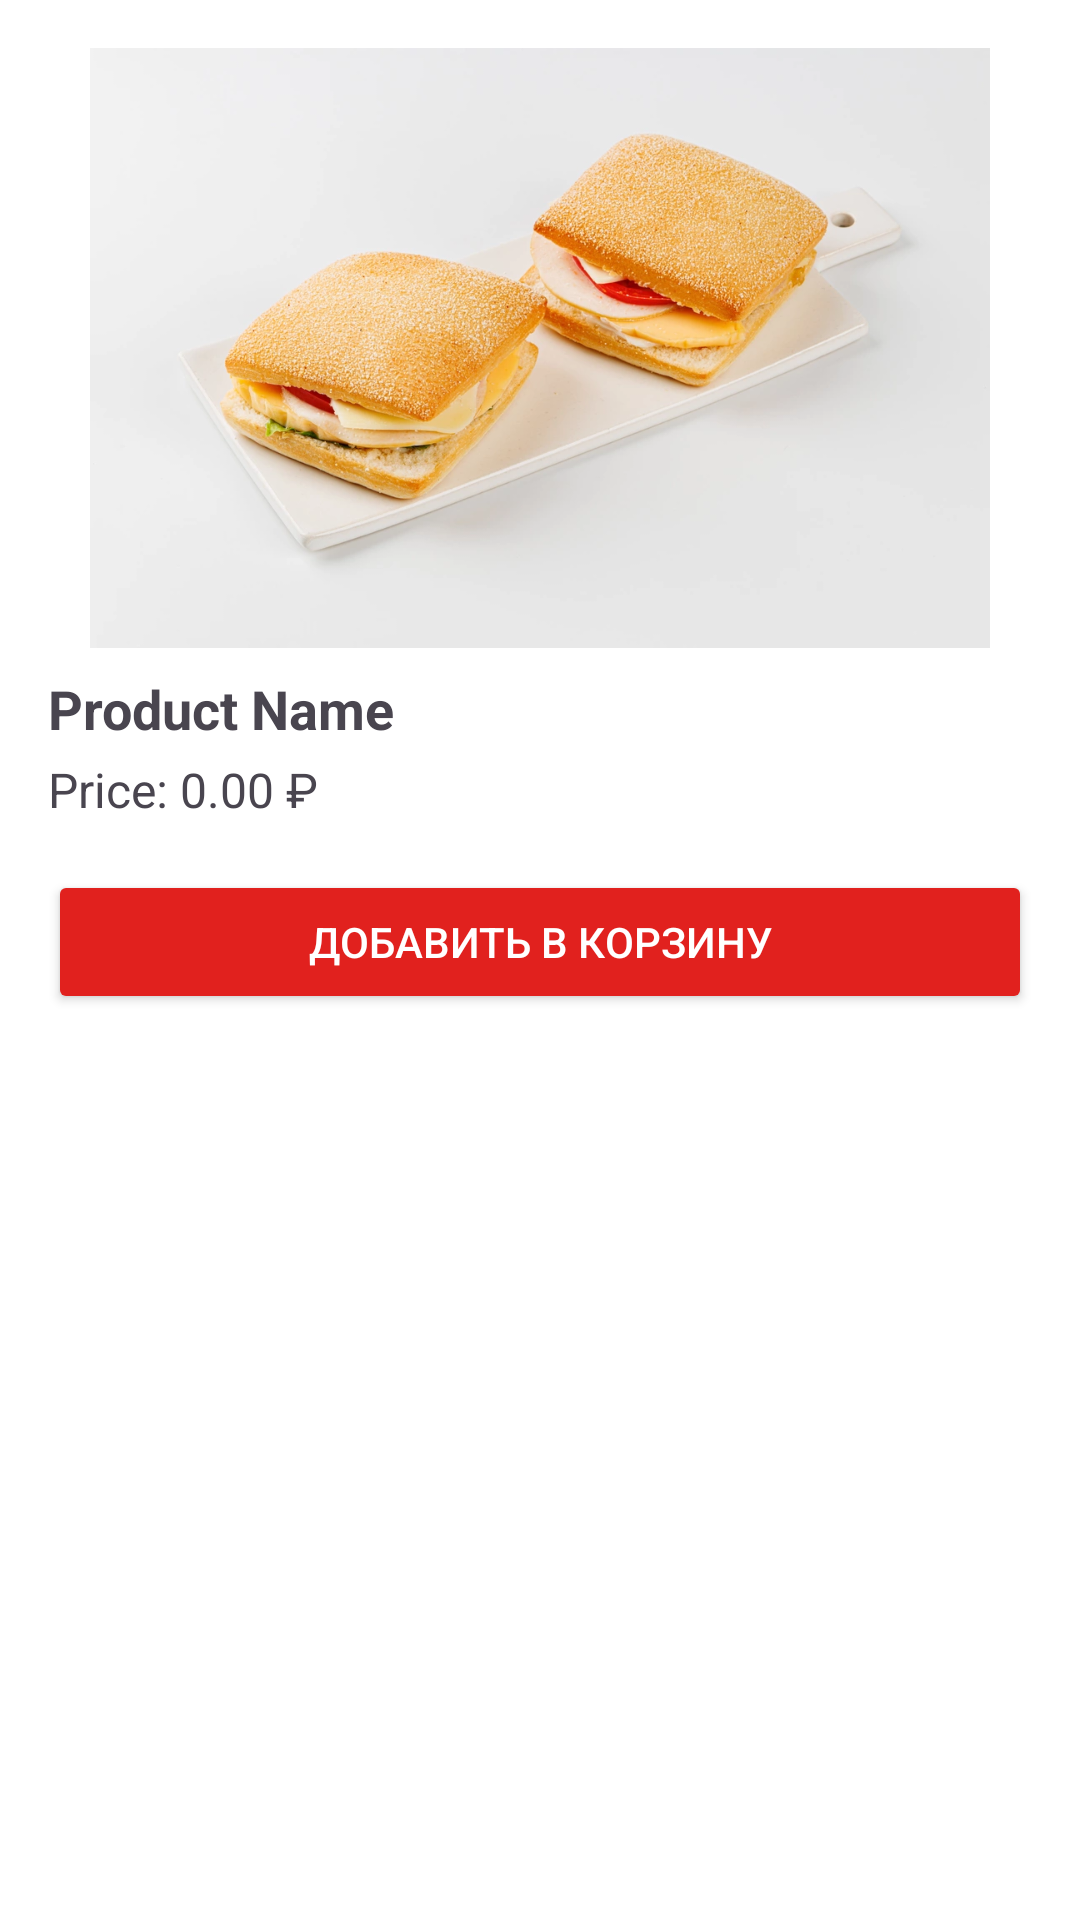

The Android layout XML behind this screen, and the referenced resources:
<!-- AndroidManifest.xml: application theme Theme.YummyRun -->
<!-- res/layout/dialog_add_to_cart.xml -->
<LinearLayout xmlns:android="http://schemas.android.com/apk/res/android"
    android:layout_width="match_parent"
    android:layout_height="wrap_content"
    android:orientation="vertical"
    android:padding="16dp">

    <ImageView
        android:id="@+id/dialogProductImage"
        android:layout_width="match_parent"
        android:layout_height="200dp"
        android:contentDescription="Product Image"
        android:src="@drawable/chibata" />

    <TextView
        android:id="@+id/dialogProductName"
        android:layout_width="match_parent"
        android:layout_height="wrap_content"
        android:layout_marginTop="8dp"
        android:text="Product Name"
        android:textSize="18sp"
        android:textStyle="bold" />

    <TextView
        android:id="@+id/dialogProductPrice"
        android:layout_width="match_parent"
        android:layout_height="wrap_content"
        android:layout_marginTop="4dp"
        android:text="Price: 0.00 ₽"
        android:textSize="16sp" />

    <Button
        android:id="@+id/confirmAddButton"
        android:layout_width="match_parent"
        android:layout_height="wrap_content"
        android:layout_marginTop="16dp"
        android:backgroundTint="@color/error_color"

        android:text="Добавить в корзину"
        android:textColor="#ffffff"/>

</LinearLayout>
<!-- resources referenced by this layout -->
<resources>
  <color name="error_color">#E1211E</color>
  <!-- drawable chibata: webp bitmap (drawable, 105106 bytes) -->
  <style name="Theme.YummyRun" parent="Base.Theme.YummyRun" />
  <style name="Base.Theme.YummyRun" parent="Theme.Material3.DayNight.NoActionBar">
          <item name="android:windowBackground">@android:color/white</item>
      </style>
</resources>
